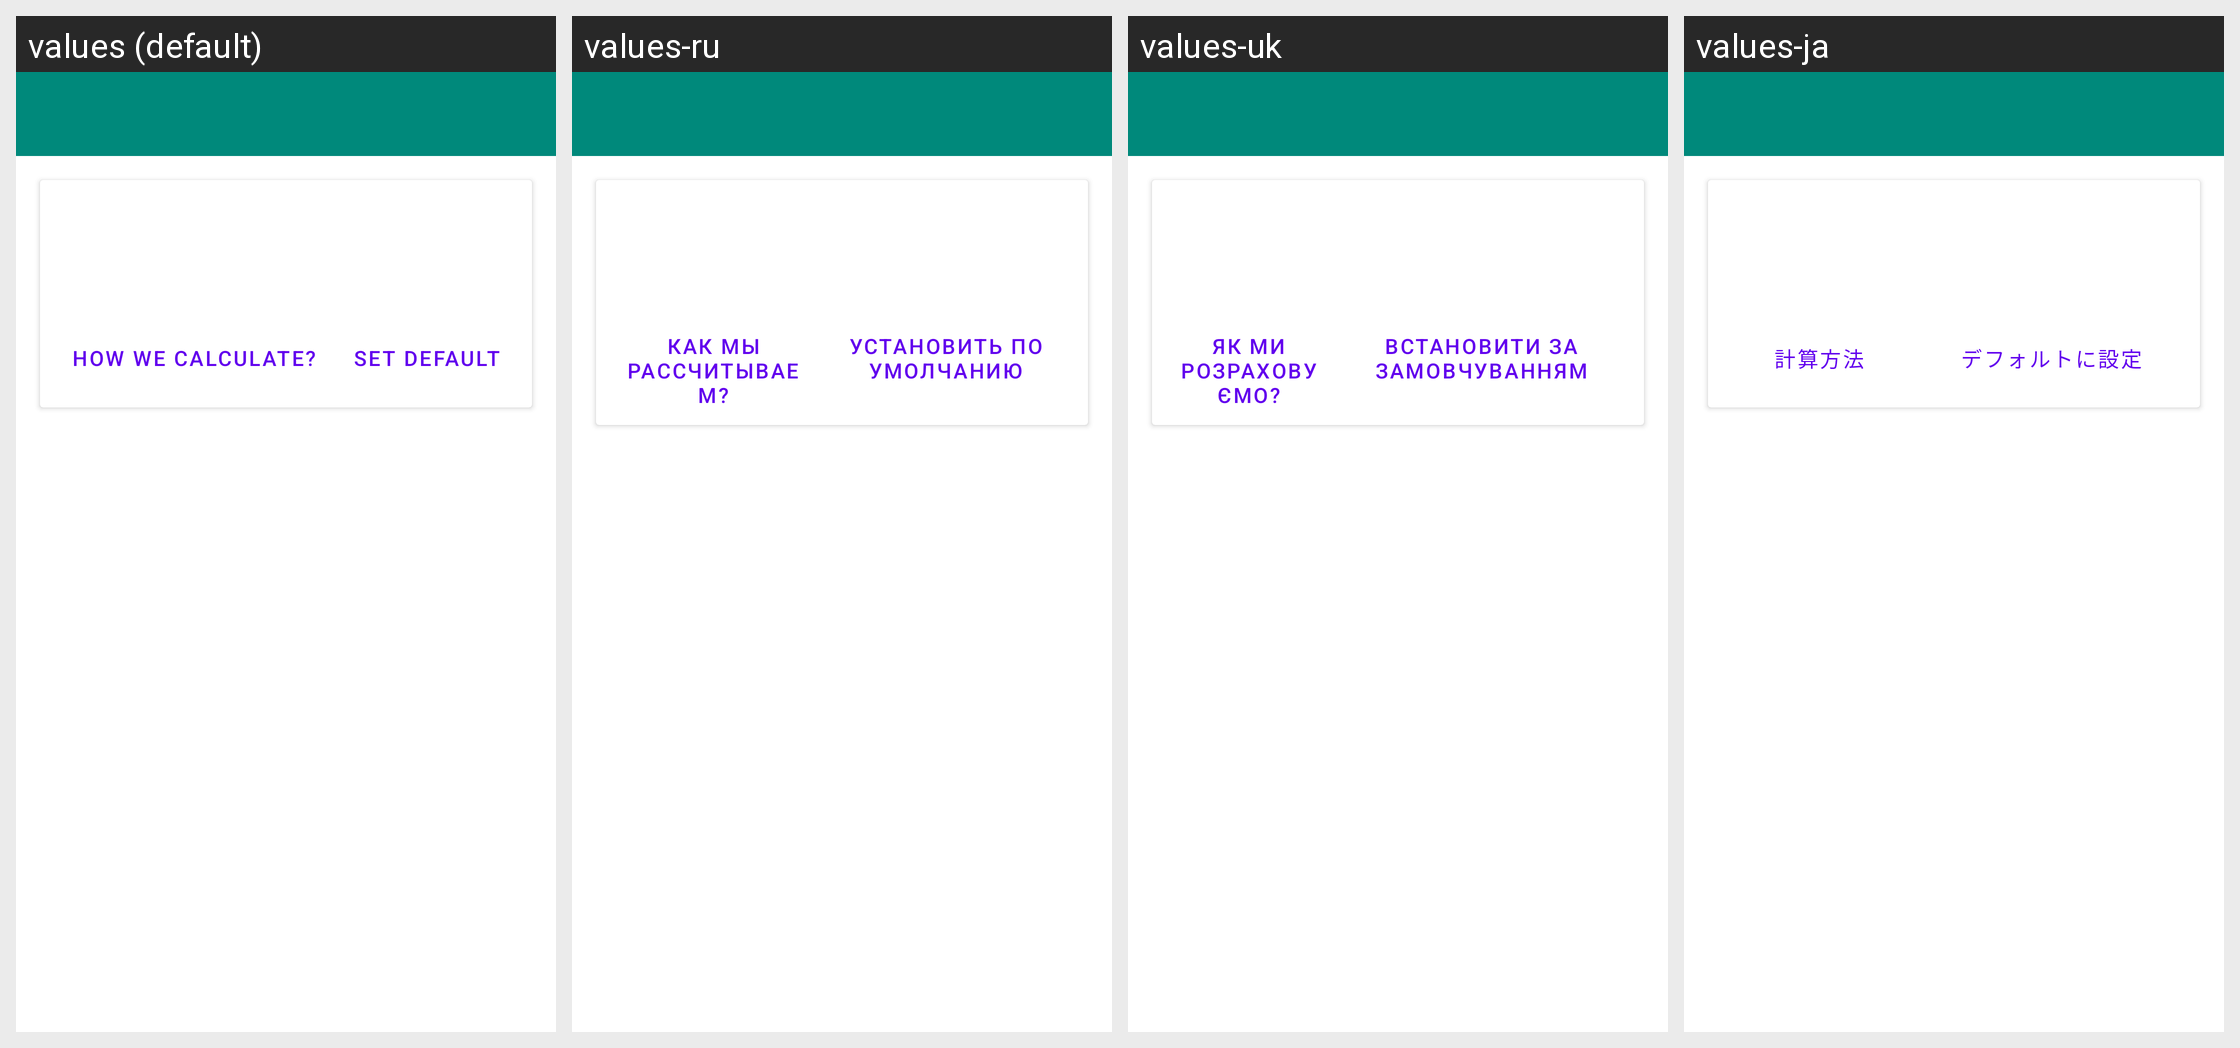

Here is an Android app screen in its default locale and in the app's own translations. Write out the translated-string differences for the strings that appear on this screen.
Android screen res/layout/settings_layout.xml rendered under 4 locales, left to right: values (default), values-ru, values-uk, values-ja. Device: Nexus 5 (rendered at 1080×1920; each locale shown at half size, 540×960, under a caption strip naming it); theme Theme.MaterialComponents.DayNight.NoActionBar.
Other locales in the repository, not shown: values-de, values-es, values-fr, values-it, values-ko, values-pl, values-pt, values-zh.
Strings drawn on this screen, with the default value and each locale's value (text and hints the layout hard-codes, and strings that could not be matched under every locale, appear in the picture but are not listed):

how_we_calculate
  values: How we calculate?
  values-ru: Как мы рассчитываем?
  values-uk: Як ми розраховуємо?
  values-ja: 計算方法

set_default
  values: Set default
  values-ru: Установить по умолчанию
  values-uk: Встановити за замовчуванням
  values-ja: デフォルトに設定
